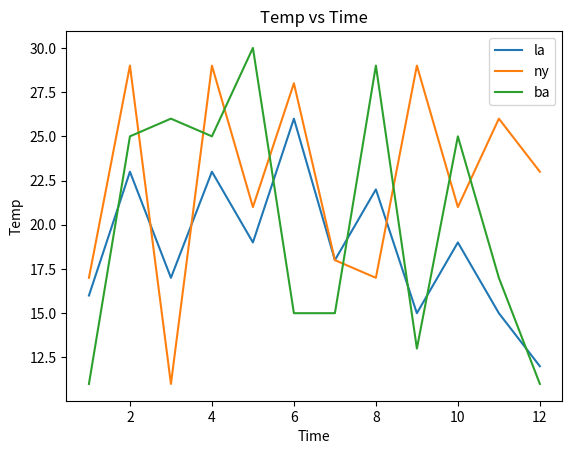

Generate this figure with matplotlib:
# Author: Erik Bobinski
# Date: 10/4/2024
# Description: Generates a plot of temp vs time for three cities, each temp is randomized b/w [10-30] inclusively

import matplotlib.pyplot as plt
import random

# stores [1 thru 12] inclusively
time = [num for num in range(1,13)]

# Los Angeles
la = [random.randint(10,30) for _ in range(12)]
plt.plot(time, la)

# New York
ny = [random.randint(10,30) for _ in range(12)]
plt.plot(time, ny)

# Baltimore
ba = [random.randint(10,30) for _ in range(12)]
plt.plot(time, ba)

plt.title("Temp vs Time")

plt.xlabel("Time")
plt.ylabel("Temp")

plt.legend(["la", "ny", "ba"])

plt.show()
